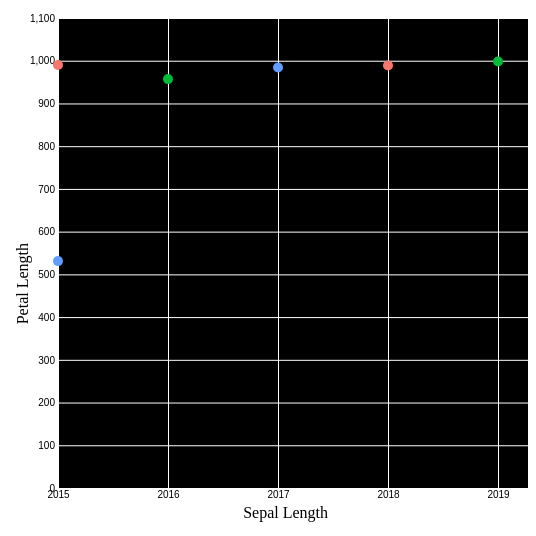
D3 v4 page, settled after 360 driven frames (6 s of simulated time); the page loaded 1 data file(s).


    // set the dimensions and margins of the graph
    var color = [];
    var margin = { top: 10, right: 30, bottom: 40, left: 50 },
      width = 520 - margin.left - margin.right,
      height = 520 - margin.top - margin.bottom;

    // append the svg object to the body of the page
    var svg = d3
      .select("#my_dataviz")
      .append("svg")
      .attr("width", width + margin.left + margin.right)
      .attr("height", height + margin.top + margin.bottom)
      .append("g")
      .attr("transform", "translate(" + margin.left + "," + margin.top + ")");

    // Add the grey background that makes ggplot2 famous
    svg
      .append("rect")
      .attr("x", 0)
      .attr("y", 0)
      .attr("height", height)
      .attr("width", height)
      .style("fill", "EBEBEB");

    //Read the data
    d3.csv("data/year_count.csv", function (data) {
      var landSum = data.reduce(function (sum, d) {
        return sum + d.land_area;
      }, 0);
      console.log(landSum);
      // Add X axis
      var x = d3
        .scalePoint()
        .domain([2015, 2016, 2017, 2018, 2019])
        .range([0, width]);
      svg
        .append("g")
        .attr("transform", "translate(0," + height + ")")
        .call(
          d3
            .axisBottom(x)
            .tickSize(-height * 1.3)
            .ticks(10)
        )
        .select(".domain")
        .remove();

      // Add Y axis
      var y = d3.scaleLinear().domain([0, 1100]).range([height, 0]).nice();
      svg
        .append("g")
        .call(
          d3
            .axisLeft(y)
            .tickSize(-width * 1.3)
            .ticks()
        )
        .select(".domain")
        .remove();

      // Customization
      svg.selectAll(".tick line").attr("stroke", "white");

      // Add X axis label:
      svg
        .append("text")
        .attr("text-anchor", "end")
        .attr("x", width / 2 + margin.left)
        .attr("y", height + margin.top + 20)
        .text("Sepal Length");

      // Y axis label:
      svg
        .append("text")
        .attr("text-anchor", "end")
        .attr("transform", "rotate(-90)")
        .attr("y", -margin.left + 20)
        .attr("x", -margin.top - height / 2 + 20)
        .text("Petal Length");

      // Color scale: give me a specie name, I return a color
      var color = d3
        .scaleOrdinal()
        .domain([2015, 2016, 2017, 2018, 2019])
        .range(["#F8766D", "#00BA38", "#619CFF"]);

      // Add dots
      svg
        .append("g")
        .selectAll("dot")
        .data(data)
        .enter()
        .append("circle")
        .attr("cx", function (d) {
          console.log(d.year);
          return x(d.year);
        })
        .attr("cy", function (d) {
          return y(d.count);
        })
        .attr("r", 5)
        .style("fill", function (d) {
          return color(d.year);
        });
    });
  

### data: data/year_count.csv
year, count
2015, 990
2016, 957
2017, 984
2018, 989
2019, 998
2020, 531